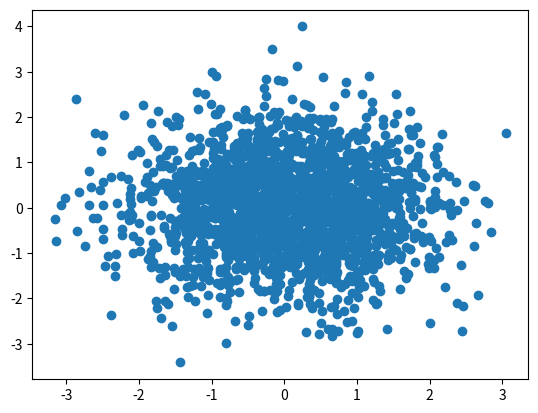

This chart was generated by the following Python code:
import matplotlib.pyplot as plt
import numpy as np

n =2000
x = np.random.randn(n)   #randn : 정규분포
y = np.random.randn(n)

plt.scatter(x,y)
plt.show()